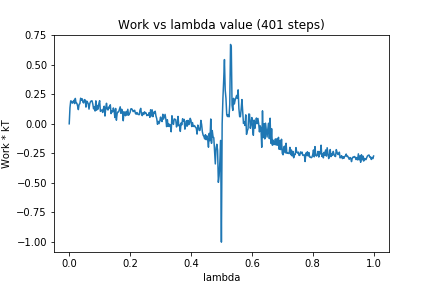

The data file committed next to this chart (first rows):
0, 0.0
1, 0.1367
2, 0.1943
3, 0.1903
4, 0.1744
5, 0.1845
6, 0.1982
7, 0.1709
8, 0.2147
9, 0.1762
10, 0.1746
11, 0.1513
12, 0.1201
13, 0.1651
14, 0.1694
15, 0.2165
16, 0.2004
17, 0.2117
18, 0.1825
19, 0.1763
20, 0.2049
21, 0.2008
22, 0.1411
23, 0.1922
24, 0.1832
25, 0.1688
26, 0.1244
27, 0.1698
28, 0.1879
29, 0.1938
30, 0.1943
31, 0.167
32, 0.1265
33, 0.1434
34, 0.1081
35, 0.1942
36, 0.1153
37, 0.1554
38, 0.1245
39, 0.1734
40, 0.1955
41, 0.1049
42, 0.1142
43, 0.117
44, 0.09565
45, 0.1292
46, 0.1489
47, 0.06541
48, 0.1334
49, 0.1735
50, 0.1235
51, 0.1166
52, 0.1424
53, 0.1345
54, 0.1607
55, 0.08626
56, 0.1082
57, 0.101
58, 0.1339
59, 0.1107
60, 0.05289
... 340 more rows
